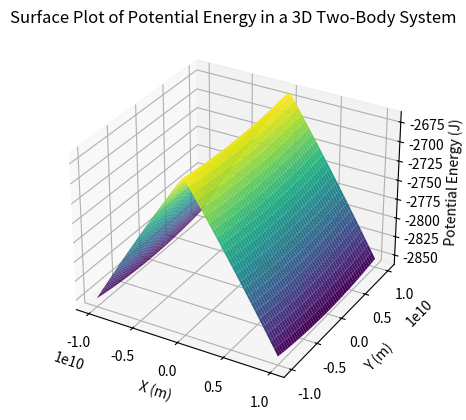

Recreate this plot in Python.
import numpy as np
import matplotlib.pyplot as plt
from mpl_toolkits.mplot3d import Axes3D


def alkashi(r,s,theta):
    return np.sqrt( r**2 + s**2 - 2*r*s*np.cos(theta) )


def potential_energy(r,p):
    m = 1
    G = 6.67e-11
    S = 2e30
    T = 6e24
    print(alkashi(r,150e9,p), " | " , r)
    return (
        (-1)*G*m*(0*S/r + T/alkashi(r,150e9,p))
    )

# Create a grid of 3D coordinates (x, y, z)
x = np.linspace(-1e10, 1e10, 50)
y = np.linspace(-1e10, 1e10, 50)
z = np.linspace(1e6, 1e8, 5000)

X, Y, Z = np.meshgrid(x, y, z)

# Compute the radial distance (r) from the origin (0, 0, 0) for each point
R = np.sqrt(X**2 + Y**2 + Z**2)
P = np.arctan(Y/X)

# Compute the potential energy at each distance
U = potential_energy(R, P)

# --- 3D Surface Plot ---
fig = plt.figure()
ax = fig.add_subplot(111, projection='3d')

# Plot the surface
surf = ax.plot_surface(X[:, :, 0], Y[:, :, 0], U[:, :, 0], cmap='viridis', edgecolor='none')

# Labels and title
ax.set_xlabel('X (m)')
ax.set_ylabel('Y (m)')
ax.set_zlabel('Potential Energy (J)')
ax.set_title('Surface Plot of Potential Energy in a 3D Two-Body System')

# Add color bar
# fig.colorbar(surf, label='Potential Energy (J)')

plt.show()
